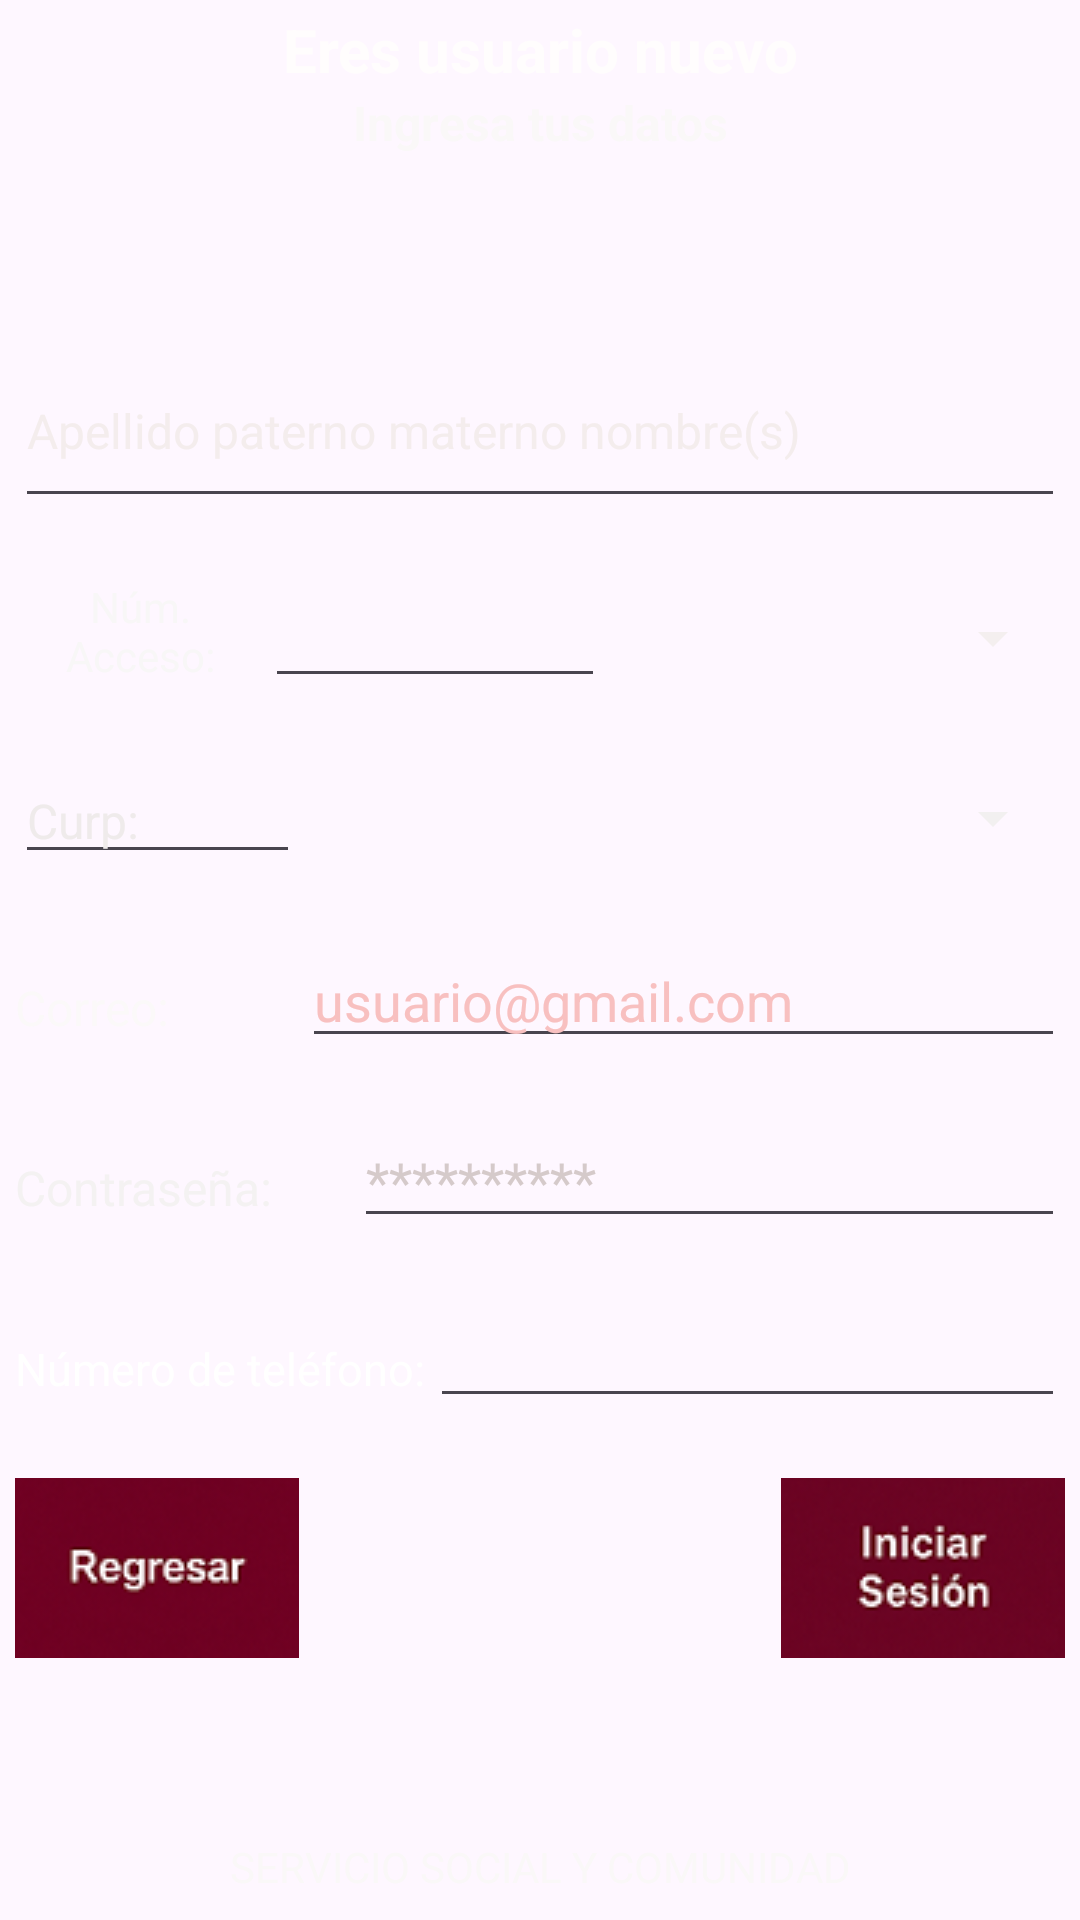

This screen was rendered from an Android layout file. Write that file and the resources it references.
<!-- AndroidManifest.xml: application theme Theme.ModoApoyo -->
<!-- res/layout/activity_crear_cuenta.xml -->
<?xml version="1.0" encoding="utf-8"?>
<androidx.constraintlayout.widget.ConstraintLayout xmlns:android="http://schemas.android.com/apk/res/android"
    xmlns:app="http://schemas.android.com/apk/res-auto"
    xmlns:tools="http://schemas.android.com/tools"
    android:id="@+id/main"
    android:layout_width="match_parent"
    android:layout_height="match_parent"
    android:background="@drawable/img_1"
    tools:context=".CrearCuenta">

    <LinearLayout
        android:layout_width="350dp"
        android:layout_height="715dp"
        android:layout_marginStart="16dp"
        android:layout_marginTop="8dp"
        android:layout_marginEnd="16dp"
        android:layout_marginBottom="8dp"
        android:orientation="vertical"
        app:layout_constraintBottom_toBottomOf="parent"
        app:layout_constraintEnd_toEndOf="parent"
        app:layout_constraintStart_toStartOf="parent"
        app:layout_constraintTop_toTopOf="parent">

        <Space
            android:layout_width="match_parent"
            android:layout_height="40dp" />

        <TextView
            android:id="@+id/textView"
            android:layout_width="match_parent"
            android:layout_height="wrap_content"
            android:text="Eres usuario nuevo"
            android:textAlignment="center"
            android:textColor="#FFFDFD"
            android:textSize="20sp"
            android:textStyle="bold" />

        <TextView
            android:id="@+id/textView5"
            android:layout_width="match_parent"
            android:layout_height="wrap_content"
            android:text="Ingresa tus datos"
            android:textAlignment="center"
            android:textColor="#FAF8F8"
            android:textSize="16sp"
            android:textStyle="bold" />

        <Space
            android:layout_width="match_parent"
            android:layout_height="40dp" />

        <Space
            android:layout_width="match_parent"
            android:layout_height="20dp" />

        <EditText
            android:id="@+id/etNombreCompleto"
            android:layout_width="match_parent"
            android:layout_height="61dp"
            android:ems="10"
            android:hint="Apellido paterno materno nombre(s)"
            android:inputType="text"
            android:outlineAmbientShadowColor="#FFFFFF"
            android:outlineSpotShadowColor="#F8EFEF"
            android:shadowColor="#FAF5F5"
            android:textColor="#FAF6F6"
            android:textColorHighlight="#FFFBFB"
            android:textColorHint="#F4EDED"
            android:textSize="16sp" />

        <Space
            android:layout_width="match_parent"
            android:layout_height="20dp" />

        <LinearLayout
            android:layout_width="match_parent"
            android:layout_height="40dp"
            android:orientation="horizontal">

            <TextView
                android:id="@+id/textView11"
                android:layout_width="20dp"
                android:layout_height="match_parent"
                android:layout_weight="1"
                android:text="Núm. Acceso:"
                android:textAlignment="center"
                android:textColor="#F8F7F7"
                android:textSize="14sp" />

            <EditText
                android:id="@+id/etNumAcceso"
                android:layout_width="50dp"
                android:layout_height="wrap_content"
                android:layout_weight="1"
                android:contentDescription="NUMERO DE ACCESO"
                android:drawableTint="#EBDFDF"
                android:ems="10"
                android:inputType="number"
                android:textColor="#F4F0F0"
                android:textColorHighlight="#F2F0F0"
                android:textColorHint="#EDE6E6"
                android:textColorLink="#F8F4F4" />

            <Spinner
                android:id="@+id/spinnerNumAcceso"
                android:layout_width="90dp"
                android:layout_height="40dp"
                android:layout_weight="1"
                android:backgroundTint="#F4EFEF" />
        </LinearLayout>

        <Space
            android:layout_width="match_parent"
            android:layout_height="20dp" />

        <LinearLayout
            android:layout_width="match_parent"
            android:layout_height="40dp"
            android:orientation="horizontal">

            <EditText
                android:id="@+id/etCurp"
                android:layout_width="wrap_content"
                android:layout_height="wrap_content"
                android:layout_weight="1"
                android:ems="10"
                android:hint="Curp:"
                android:inputType="text"
                android:textColor="#F8F4F4"
                android:textColorHint="#EFEBEB"
                android:textSize="16sp" />

            <Spinner
                android:id="@+id/spinnerCurp"
                android:layout_width="match_parent"
                android:layout_height="40dp"
                android:layout_weight="1"
                android:backgroundTint="#F2F0F0"
                android:backgroundTintMode="multiply"
                android:spinnerMode="dropdown"
                android:textAlignment="center" />

        </LinearLayout>

        <Space
            android:layout_width="match_parent"
            android:layout_height="20dp" />

        <LinearLayout
            android:layout_width="match_parent"
            android:layout_height="40dp"
            android:orientation="horizontal">

            <TextView
                android:id="@+id/textView12"
                android:layout_width="wrap_content"
                android:layout_height="wrap_content"
                android:layout_weight="1"
                android:text="Correo:"
                android:textColor="#FBF9F9"
                android:textSize="16sp" />

            <EditText
                android:id="@+id/etCorreo"
                android:layout_width="wrap_content"
                android:layout_height="wrap_content"
                android:layout_weight="1"
                android:ems="10"
                android:hint="usuario@gmail.com"
                android:inputType="textEmailAddress"
                android:textColorHighlight="#E4A3A3"
                android:textColorHint="#F8C0C0" />
        </LinearLayout>

        <Space
            android:layout_width="match_parent"
            android:layout_height="20dp" />

        <LinearLayout
            android:layout_width="match_parent"
            android:layout_height="40dp"
            android:orientation="horizontal">

            <TextView
                android:id="@+id/textView10"
                android:layout_width="wrap_content"
                android:layout_height="wrap_content"
                android:layout_weight="1"
                android:text="Contraseña:"
                android:textColor="#F4F2F2"
                android:textSize="16sp" />

            <EditText
                android:id="@+id/etContrasena"
                android:layout_width="wrap_content"
                android:layout_height="wrap_content"
                android:layout_weight="1"
                android:ems="10"
                android:hint="**********"
                android:inputType="numberPassword"
                android:textColorHighlight="#F4EEEE"
                android:textColorHint="#D5CACA" />
        </LinearLayout>

        <Space
            android:layout_width="match_parent"
            android:layout_height="20dp" />

        <LinearLayout
            android:layout_width="match_parent"
            android:layout_height="40dp"
            android:orientation="horizontal">

            <TextView
                android:id="@+id/textView13"
                android:layout_width="wrap_content"
                android:layout_height="wrap_content"
                android:layout_weight="1"
                android:text="Número de teléfono:"
                android:textColor="#FFFFFF"
                android:textSize="15sp" />

            <EditText
                android:id="@+id/etTelefono"
                android:layout_width="wrap_content"
                android:layout_height="wrap_content"
                android:layout_weight="1"
                android:contentDescription="AAA"
                android:ems="10"
                android:inputType="number" />
        </LinearLayout>

        <Space
            android:layout_width="match_parent"
            android:layout_height="20dp" />

        <LinearLayout
            android:layout_width="match_parent"
            android:layout_height="60dp"
            android:orientation="horizontal">

            <ImageButton
                android:id="@+id/btnRegresar"
                android:layout_width="wrap_content"
                android:layout_height="wrap_content"
                android:layout_weight="1"
                android:contentDescription="REGRESAR"
                app:srcCompat="@drawable/reg" />

            <Space
                android:layout_width="200dp"
                android:layout_height="10dp"
                android:layout_weight="1" />

            <ImageButton
                android:id="@+id/btnIniciarSesion"
                android:layout_width="wrap_content"
                android:layout_height="wrap_content"
                android:layout_weight="1"
                android:contentDescription="INICIAR SESION"
                android:src="@drawable/ini" />
        </LinearLayout>

        <Space
            android:layout_width="match_parent"
            android:layout_height="60dp" />

        <TextView
            android:id="@+id/textView14"
            android:layout_width="match_parent"
            android:layout_height="wrap_content"
            android:text="SERVICIO SOCIAL Y COMUNIDAD"
            android:textAlignment="center"
            android:textColor="#FAF8F8" />

    </LinearLayout>
</androidx.constraintlayout.widget.ConstraintLayout>
<!-- resources referenced by this layout -->
<resources>
  <!-- drawable ini: png bitmap (drawable, 16108 bytes) -->
  <!-- drawable reg: png bitmap (drawable, 15050 bytes) -->
  <style name="Theme.ModoApoyo" parent="Base.Theme.ModoApoyo" />
  <style name="Base.Theme.ModoApoyo" parent="Theme.Material3.DayNight.NoActionBar">
          
          
      </style>
</resources>
